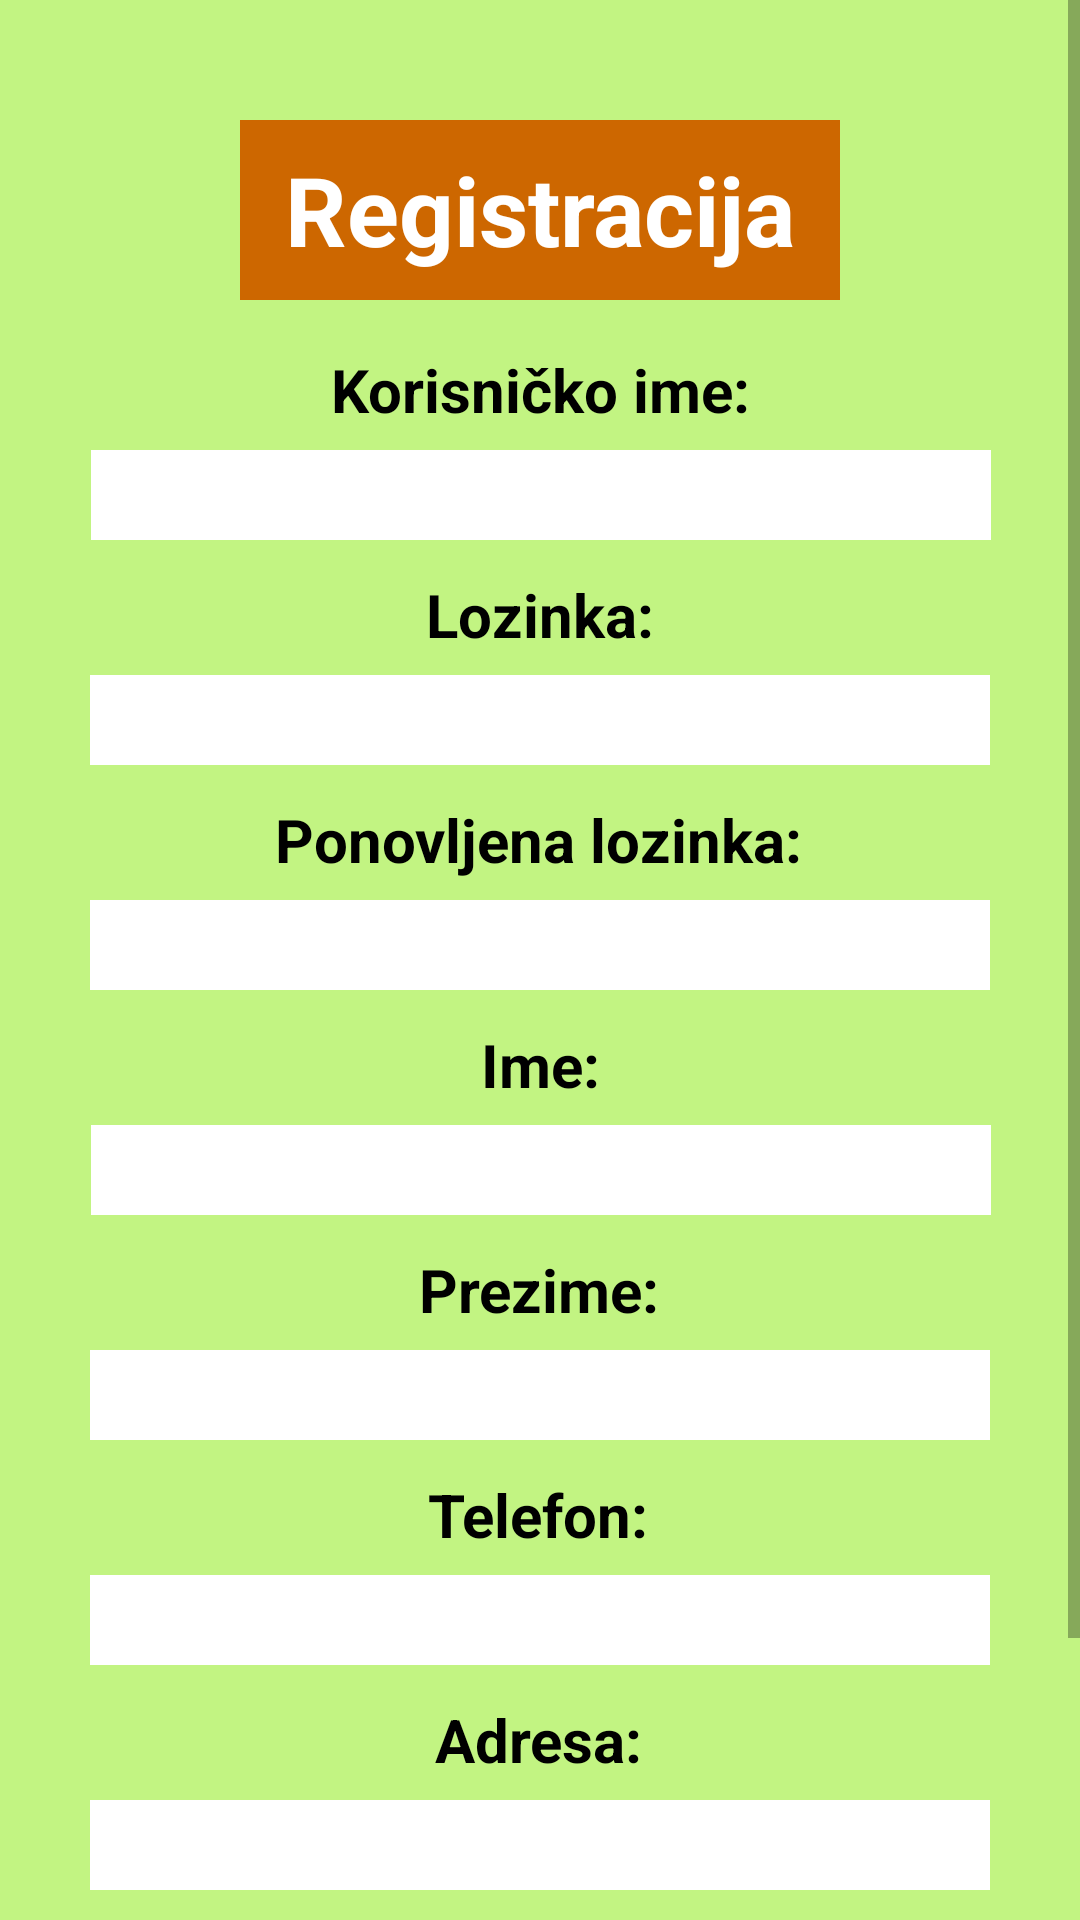

This screen was rendered from an Android layout file. Write that file and the resources it references.
<!-- AndroidManifest.xml: application theme Theme.Pandica_Anroid -->
<!-- res/layout/fragment_register.xml -->
<?xml version="1.0" encoding="utf-8"?>
<ScrollView
    xmlns:android="http://schemas.android.com/apk/res/android"
    xmlns:app="http://schemas.android.com/apk/res-auto"
    android:layout_width="match_parent"
    android:layout_height="match_parent">

    <androidx.constraintlayout.widget.ConstraintLayout

        android:layout_height="match_parent"
        android:layout_width="match_parent"
        android:background="@color/color_background"

        >


        <TextView
            android:id = "@+id/registerTextViewRegister"
            android:layout_width="200dp"
            android:layout_height="60dp"
            app:layout_constraintTop_toTopOf="parent"
            app:layout_constraintLeft_toLeftOf="parent"
            app:layout_constraintRight_toRightOf="parent"
            android:layout_marginTop="40dp"
            android:text = "Registracija"
            android:textSize = "32sp"
            android:textStyle = "bold"
            android:background = "@color/header_1"
            android:textColor = "@color/white"
            android:gravity = "center"

            />

        <TextView
            android:id = "@+id/usernameTextViewRegister"
            android:layout_width="200dp"
            android:layout_height="40dp"
            app:layout_constraintTop_toBottomOf="@id/registerTextViewRegister"
            app:layout_constraintLeft_toLeftOf="parent"
            app:layout_constraintRight_toRightOf="parent"
            android:layout_marginTop="10dp"
            android:text = "Korisničko ime:"
            android:textSize = "20sp"
            android:textStyle = "bold"
            android:textColor = "@color/black"
            android:gravity = "center"

            />

        <EditText
            android:id="@+id/usernameEditTextRegister"
            android:layout_width="300dp"

            android:layout_height="30dp"
            android:background="@color/white"
            app:layout_constraintHorizontal_bias="0.504"
            app:layout_constraintLeft_toLeftOf="parent"
            app:layout_constraintRight_toRightOf="parent"

            app:layout_constraintTop_toBottomOf="@id/usernameTextViewRegister"/>




        <TextView
            android:id="@+id/passwordTextViewRegister"
            android:layout_width="150dp"
            android:layout_height="40dp"
            android:layout_marginTop="5dp"
            android:gravity="center"
            android:text="Lozinka:"
            android:textColor="@color/black"
            android:textSize="20sp"
            android:textStyle="bold"
            app:layout_constraintHorizontal_bias="0.498"
            app:layout_constraintLeft_toLeftOf="parent"
            app:layout_constraintRight_toRightOf="parent"

            app:layout_constraintTop_toBottomOf="@id/usernameEditTextRegister" />

        <EditText
            android:id = "@+id/passwordEditTextRegister"
            android:layout_width="300dp"
            android:layout_height="30dp"

            app:layout_constraintTop_toBottomOf="@id/passwordTextViewRegister"
            app:layout_constraintLeft_toLeftOf="parent"
            app:layout_constraintRight_toRightOf="parent"
            android:background = "@color/white"

            android:inputType = "textPassword"
            />

        <TextView
            android:id="@+id/confirmedPasswordTextViewRegister"
            android:layout_width="wrap_content"
            android:layout_height="40dp"
            android:layout_marginTop="5dp"
            android:gravity="center"
            android:text="Ponovljena lozinka:"
            android:textColor="@color/black"
            android:textSize="20sp"
            android:textStyle="bold"
            app:layout_constraintHorizontal_bias="0.498"
            app:layout_constraintLeft_toLeftOf="parent"
            app:layout_constraintRight_toRightOf="parent"

            app:layout_constraintTop_toBottomOf="@id/passwordEditTextRegister" />

        <EditText
            android:id = "@+id/confirmedPasswordEditTextRegister"
            android:layout_width="300dp"
            android:layout_height="30dp"

            app:layout_constraintTop_toBottomOf="@id/confirmedPasswordTextViewRegister"
            app:layout_constraintLeft_toLeftOf="parent"
            app:layout_constraintRight_toRightOf="parent"
            android:background = "@color/white"

            android:inputType = "textPassword"
            />


        <TextView
            android:id = "@+id/firstNameTextViewRegister"
            android:layout_width="wrap_content"
            android:layout_height="40dp"
            app:layout_constraintTop_toBottomOf="@id/confirmedPasswordEditTextRegister"
            app:layout_constraintLeft_toLeftOf="parent"
            app:layout_constraintRight_toRightOf="parent"
            android:layout_marginTop="5dp"
            android:text = "Ime:"
            android:textSize = "20sp"
            android:textStyle = "bold"
            android:textColor = "@color/black"
            android:gravity = "center"

            />

        <EditText
            android:id="@+id/firstNameEditTextRegister"
            android:layout_width="300dp"

            android:layout_height="30dp"
            android:background="@color/white"
            app:layout_constraintHorizontal_bias="0.504"
            app:layout_constraintLeft_toLeftOf="parent"
            app:layout_constraintRight_toRightOf="parent"

            app:layout_constraintTop_toBottomOf="@id/firstNameTextViewRegister"/>


        <TextView
            android:id="@+id/lastNameTextViewRegister"
            android:layout_width="150dp"
            android:layout_height="40dp"
            android:layout_marginTop="5dp"
            android:gravity="center"
            android:text="Prezime:"
            android:textColor="@color/black"
            android:textSize="20sp"
            android:textStyle="bold"
            app:layout_constraintHorizontal_bias="0.498"
            app:layout_constraintLeft_toLeftOf="parent"
            app:layout_constraintRight_toRightOf="parent"

            app:layout_constraintTop_toBottomOf="@id/firstNameEditTextRegister" />

        <EditText
            android:id = "@+id/lastNameEditTextRegister"
            android:layout_width="300dp"
            android:layout_height="30dp"

            app:layout_constraintTop_toBottomOf="@id/lastNameTextViewRegister"
            app:layout_constraintLeft_toLeftOf="parent"
            app:layout_constraintRight_toRightOf="parent"
            android:background = "@color/white"

            />

        <TextView
            android:id="@+id/phoneNumberTextViewRegister"
            android:layout_width="wrap_content"
            android:layout_height="40dp"
            android:layout_marginTop="5dp"
            android:gravity="center"
            android:text="Telefon:"
            android:textColor="@color/black"
            android:textSize="20sp"
            android:textStyle="bold"
            app:layout_constraintHorizontal_bias="0.498"
            app:layout_constraintLeft_toLeftOf="parent"
            app:layout_constraintRight_toRightOf="parent"

            app:layout_constraintTop_toBottomOf="@id/lastNameEditTextRegister" />

        <EditText
            android:id = "@+id/phoneNumberEditTextRegister"
            android:layout_width="300dp"
            android:layout_height="30dp"


            android:inputType="phone"

            app:layout_constraintTop_toBottomOf="@id/phoneNumberTextViewRegister"
            app:layout_constraintLeft_toLeftOf="parent"
            app:layout_constraintRight_toRightOf="parent"
            android:background = "@color/white"

            />


        <TextView
            android:id="@+id/addressTextViewRegister"
            android:layout_width="wrap_content"
            android:layout_height="40dp"
            android:layout_marginTop="5dp"
            android:gravity="center"
            android:text="Adresa:"
            android:textColor="@color/black"
            android:textSize="20sp"
            android:textStyle="bold"
            app:layout_constraintHorizontal_bias="0.498"
            app:layout_constraintLeft_toLeftOf="parent"
            app:layout_constraintRight_toRightOf="parent"

            app:layout_constraintTop_toBottomOf="@id/phoneNumberEditTextRegister" />

        <EditText
            android:id = "@+id/addressEditTextRegister"
            android:layout_width="300dp"
            android:layout_height="30dp"

            app:layout_constraintTop_toBottomOf="@id/addressTextViewRegister"
            app:layout_constraintLeft_toLeftOf="parent"
            app:layout_constraintRight_toRightOf="parent"
            android:background = "@color/white"

            />


        <Button
            android:id = "@+id/registerButtonRegister"
            android:layout_width="200dp"
            android:layout_height="50dp"

            android:background = "@color/button_color"

            android:layout_marginTop="20dp"

            app:layout_constraintTop_toBottomOf="@id/addressEditTextRegister"
            app:layout_constraintLeft_toLeftOf="parent"
            app:layout_constraintRight_toRightOf="parent"
            android:text = "Registracija"
            />

        <TextView
            android:id = "@+id/errorTextViewRegister"
            android:layout_width="wrap_content"
            android:layout_height="50dp"
            android:textSize = "20sp"
            android:textStyle = "bold"

            app:layout_constraintLeft_toLeftOf="parent"
            app:layout_constraintRight_toRightOf="parent"
            app:layout_constraintTop_toBottomOf="@id/registerButtonRegister"

            />




    </androidx.constraintlayout.widget.ConstraintLayout>
</ScrollView>
<!-- resources referenced by this layout -->
<resources>
  <color name="black">#FF000000</color>
  <color name="button_color">#CBD9842F</color>
  <color name="color_background">#C2F482</color>
  <color name="header_1">#CD6700</color>
  <color name="white">#FFFFFFFF</color>
  <style name="Theme.Pandica_Anroid" parent="Theme.MaterialComponents.DayNight.DarkActionBar">
          
          <item name="colorPrimary">@color/dark_brown</item>
          <item name="colorPrimaryVariant">@color/purple_700</item>
          <item name="colorOnPrimary">@color/white</item>
          
          <item name="colorSecondary">@color/teal_200</item>
          <item name="colorSecondaryVariant">@color/teal_700</item>
          <item name="colorOnSecondary">@color/black</item>
          
          <item name="android:statusBarColor" tools:targetApi="l">?attr/colorPrimaryVariant</item>
          
      </style>
  <color name="dark_brown">#964B00</color>
  <color name="purple_700">#FF3700B3</color>
  <color name="teal_200">#FF03DAC5</color>
  <color name="teal_700">#FF018786</color>
</resources>
